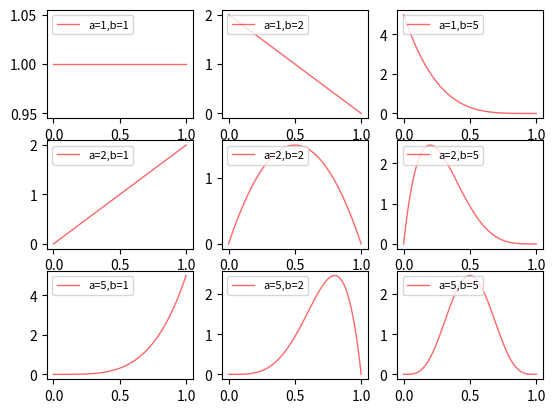

Recreate this plot in Python.
'''
[redacted]
[redacted]
[redacted]
@Date： 2020/5/10
'''
from scipy.stats import beta, dirichlet
import matplotlib.pyplot as plt
import numpy as np

x = np.linspace(0, 1, 100)
a_array = [1, 2, 5]
b_array = [1, 2, 5]
fig, axarr = plt.subplots(len(a_array), len(b_array))
for i, a in enumerate(a_array):
    for j, b in enumerate(b_array):
        axarr[i, j].plot(x, beta.pdf(x, a, b), 'r', lw=1, alpha=0.6, label='a=' + str(a) + ',b=' + str(b))
        axarr[i, j].legend(loc='upper left',fontsize=8)
plt.show()


print(dirichlet.pdf([0.6,0.3,0.1],[3,2,1]))